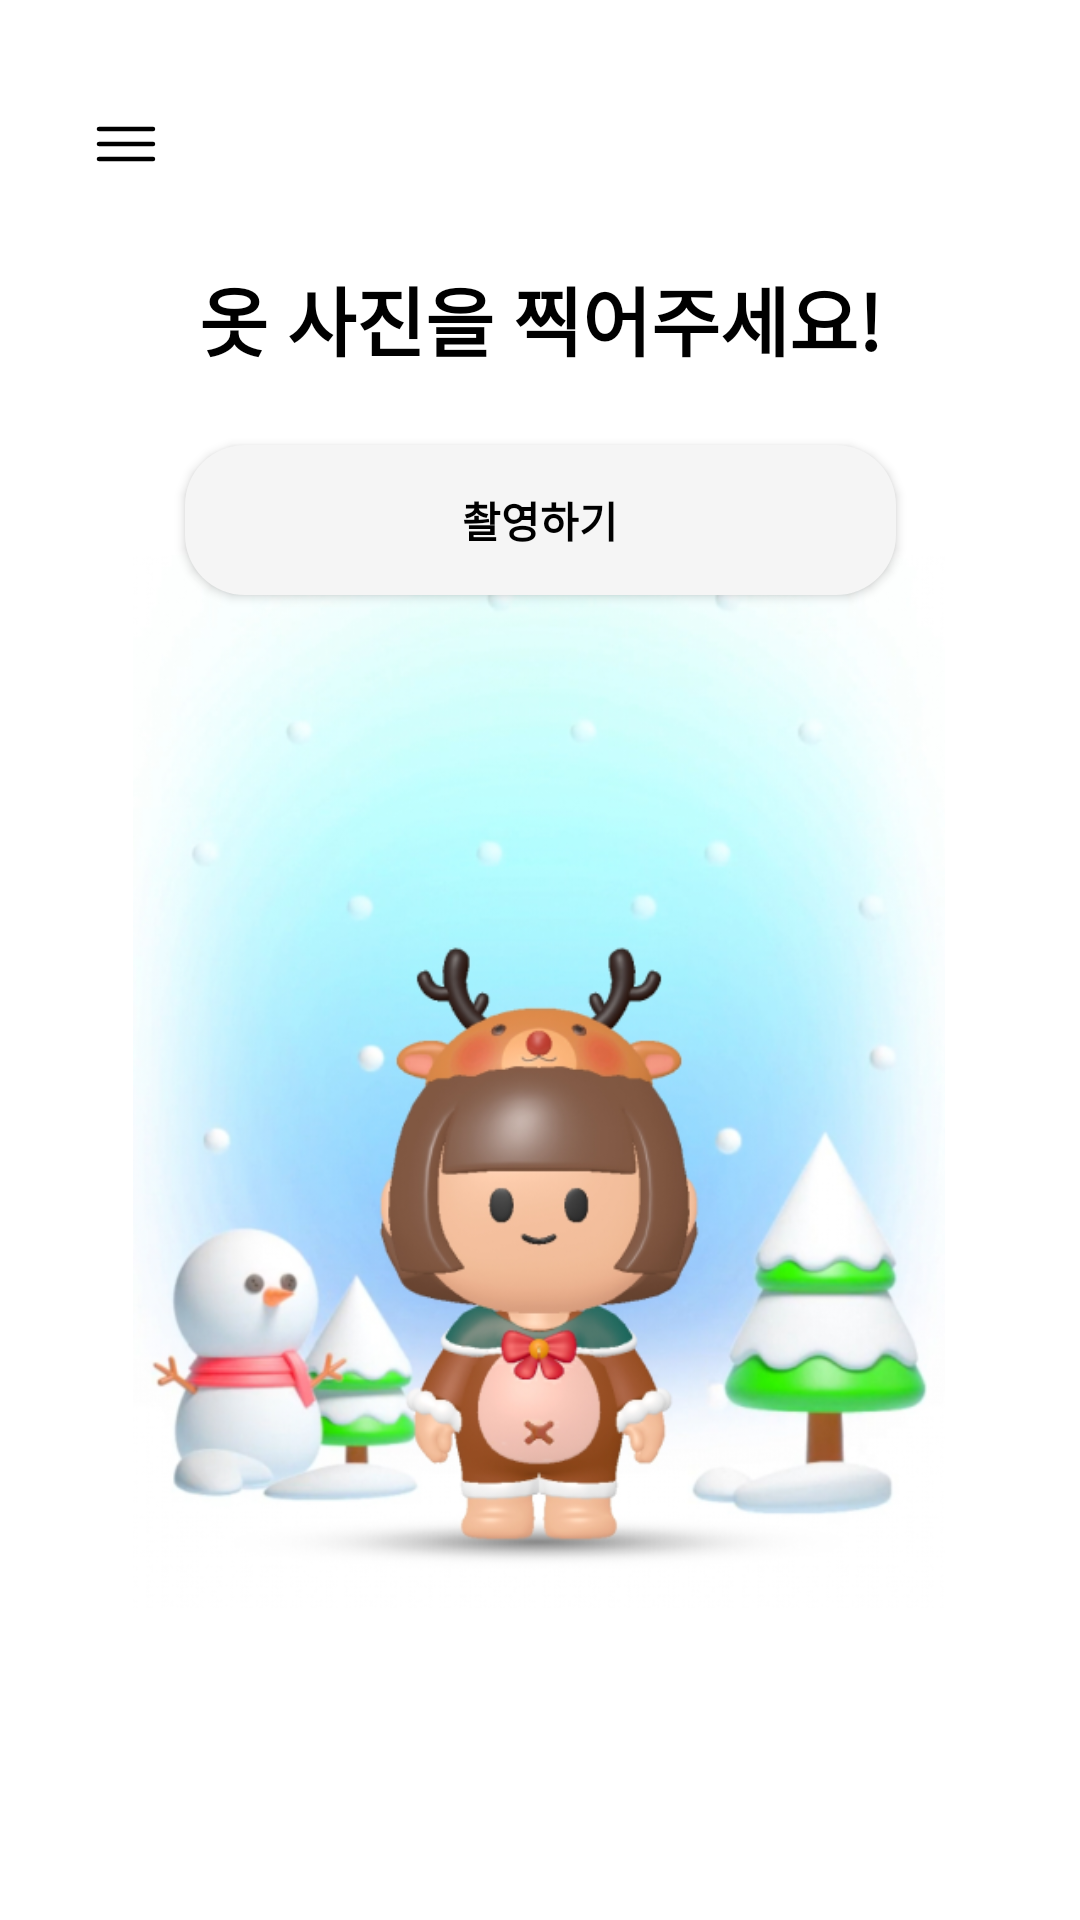

Reconstruct the res/layout file that produces this screen, plus the resources it refers to.
<!-- AndroidManifest.xml: application theme Theme.FashionApp -->
<!-- res/layout/fragment_eight.xml -->
<?xml version="1.0" encoding="utf-8"?>
<androidx.constraintlayout.widget.ConstraintLayout xmlns:android="http://schemas.android.com/apk/res/android"
    xmlns:app="http://schemas.android.com/apk/res-auto"
    xmlns:tools="http://schemas.android.com/tools"
    android:layout_width="match_parent"
    android:layout_height="match_parent"
    tools:context=".EightFragment">


    <ImageView
        android:id="@+id/imageView2"
        android:layout_width="310dp"
        android:layout_height="351dp"
        android:layout_marginBottom="104dp"
        android:contentDescription="character"
        android:src="@drawable/character"
        app:layout_constraintBottom_toBottomOf="parent"
        app:layout_constraintEnd_toEndOf="parent"
        app:layout_constraintHorizontal_bias="0.495"
        app:layout_constraintStart_toStartOf="parent" />

    <android.widget.Button
        android:id="@+id/button_third"
        android:layout_width="237dp"
        android:layout_height="50dp"
        android:layout_marginTop="24dp"
        android:background="@drawable/text_square"
        android:text="촬영하기"
        android:textColor="@color/black"
        android:textStyle="bold"
        app:layout_constraintBottom_toTopOf="@+id/imageView2"
        app:layout_constraintEnd_toEndOf="parent"
        app:layout_constraintStart_toStartOf="parent"
        app:layout_constraintTop_toBottomOf="@+id/textview_second"
        app:layout_constraintVertical_bias="0.0" />

    <TextView
        android:id="@+id/textview_second"
        android:layout_width="wrap_content"
        android:layout_height="wrap_content"
        android:layout_marginTop="28dp"
        android:text="옷 사진을 찍어주세요!"
        android:textAlignment="center"
        android:textColor="@color/black"
        android:textSize="25dp"
        android:textStyle="bold"
        app:layout_constraintEnd_toEndOf="parent"
        app:layout_constraintStart_toStartOf="parent"
        app:layout_constraintTop_toBottomOf="@+id/button_tenth" />

    <ImageButton
        android:id="@+id/button_tenth"
        android:layout_width="wrap_content"
        android:layout_height="wrap_content"
        android:layout_marginTop="36dp"
        android:background="@android:color/transparent"
        android:text="Menu"
        android:textColor="@color/black"
        app:layout_constraintEnd_toEndOf="parent"
        app:layout_constraintHorizontal_bias="0.089"
        app:layout_constraintStart_toStartOf="parent"
        app:layout_constraintTop_toTopOf="parent"
        app:layout_constraintVertical_bias="0.052"
        app:srcCompat="@drawable/hamburger_menu" />


    <ImageButton
        android:id="@+id/button_second"
        android:layout_width="wrap_content"
        android:layout_height="wrap_content"
        android:layout_marginTop="32dp"
        android:layout_marginBottom="40dp"
        android:background="@android:color/transparent"
        android:text="Home"
        app:layout_constraintBottom_toBottomOf="parent"
        app:layout_constraintEnd_toEndOf="parent"
        app:layout_constraintHorizontal_bias="0.498"
        app:layout_constraintStart_toStartOf="parent"
        app:layout_constraintVertical_bias="0.414"
        app:srcCompat="@drawable/home_button" />
</androidx.constraintlayout.widget.ConstraintLayout>
<!-- resources referenced by this layout -->
<resources>
  <color name="black">#FF000000</color>
  <!-- drawable character: png bitmap (drawable, 367216 bytes) -->
  <!-- drawable hamburger_menu (drawable) -->
  <vector xmlns:android="http://schemas.android.com/apk/res/android"
      android:width="24dp"
      android:height="24dp"
      android:viewportWidth="24"
      android:viewportHeight="24">
    <path
        android:pathData="M3,7H21M3,12H21M3,17H21"
        android:strokeWidth="1.5"
        android:fillColor="#00000000"
        android:strokeColor="#000000"
        android:strokeLineCap="round"/>
  </vector>
  <!-- drawable home_button (drawable) -->
  <vector xmlns:android="http://schemas.android.com/apk/res/android"
      android:width="54dp"
      android:height="54dp"
      android:viewportWidth="54"
      android:viewportHeight="54">
    <path
        android:pathData="M38.038,22.013L29.85,15.462C28.25,14.188 25.75,14.175 24.163,15.45L15.975,22.013C14.8,22.95 14.088,24.825 14.338,26.3L15.913,35.725C16.275,37.838 18.238,39.5 20.375,39.5H33.625C35.738,39.5 37.738,37.8 38.1,35.713L39.675,26.288C39.9,24.825 39.188,22.95 38.038,22.013ZM27.938,34.5C27.938,35.013 27.513,35.438 27,35.438C26.488,35.438 26.063,35.013 26.063,34.5V30.75C26.063,30.237 26.488,29.813 27,29.813C27.513,29.813 27.938,30.237 27.938,30.75V34.5Z"
        android:fillColor="#ffffff"/>
  </vector>
  <!-- drawable text_square (drawable) -->
  <?xml version="1.0" encoding="utf-8"?>
  <shape xmlns:android="http://schemas.android.com/apk/res/android">
      <solid android:color="@color/text_square"/>
      <corners android:radius="20dp"/>
      <padding android:left="20dp" android:right="20dp"/>
  </shape>
  <style name="Theme.FashionApp" parent="Theme.MaterialComponents.DayNight.DarkActionBar">
          
          <item name="colorPrimary">#00008B</item>
          <item name="colorPrimaryVariant">@color/purple_700</item>
          <item name="colorOnPrimary">@color/white</item>
          
          <item name="colorSecondary">@color/teal_200</item>
          <item name="colorSecondaryVariant">@color/teal_700</item>
          <item name="colorOnSecondary">@color/black</item>
          
          <item name="android:statusBarColor">#0f225c</item>
          
      </style>
  <color name="text_square">#F5F5F5</color>
  <color name="purple_700">#FF3700B3</color>
  <color name="white">#FFFFFFFF</color>
  <color name="teal_200">#FF03DAC5</color>
  <color name="teal_700">#FF018786</color>
</resources>
